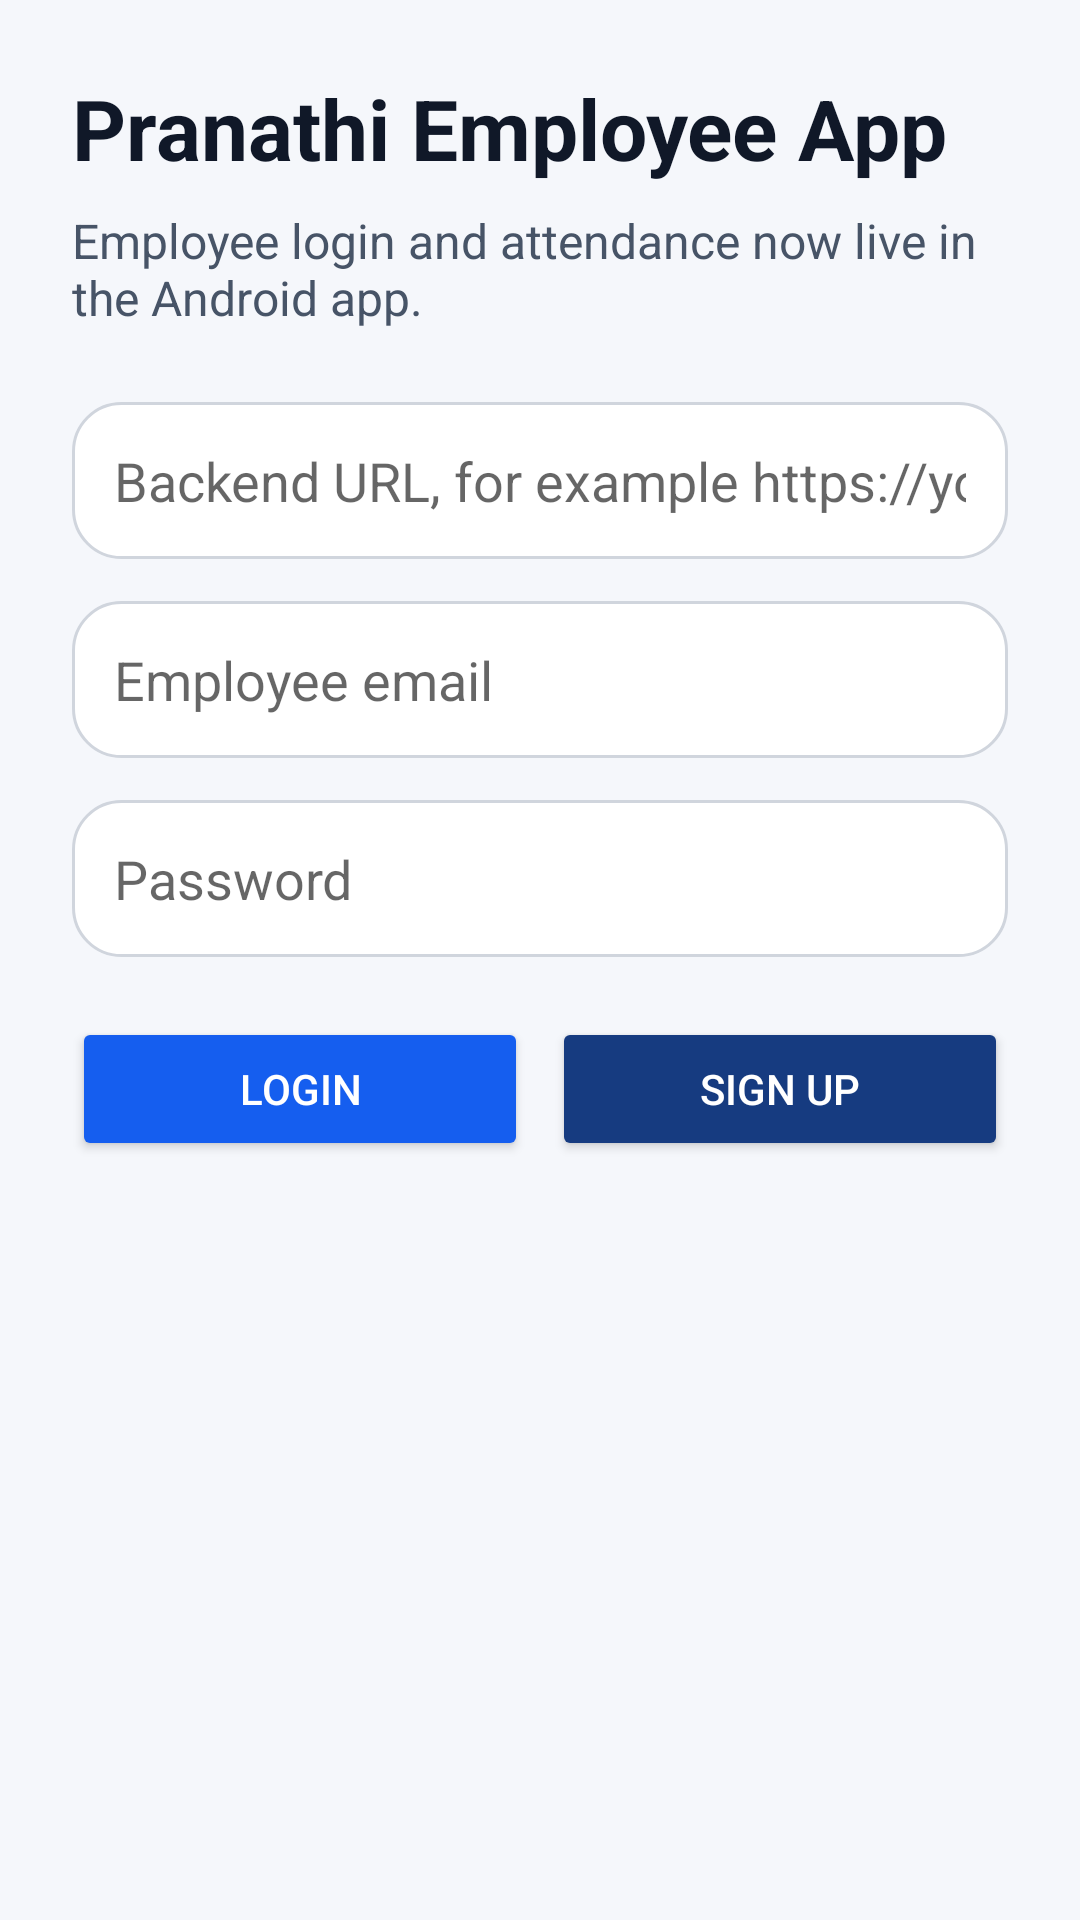

This screen was rendered from an Android layout file. Write that file and the resources it references.
<!-- AndroidManifest.xml: application theme Theme.PranathiEmployeeApp -->
<!-- res/layout/activity_login.xml -->
<?xml version="1.0" encoding="utf-8"?>
<ScrollView xmlns:android="http://schemas.android.com/apk/res/android"
    android:layout_width="match_parent"
    android:layout_height="match_parent"
    android:background="@color/surface">

    <LinearLayout
        android:layout_width="match_parent"
        android:layout_height="wrap_content"
        android:orientation="vertical"
        android:padding="24dp">

        <TextView
            android:layout_width="wrap_content"
            android:layout_height="wrap_content"
            android:text="@string/app_name"
            android:textColor="@color/ink"
            android:textSize="28sp"
            android:textStyle="bold" />

        <TextView
            android:layout_width="wrap_content"
            android:layout_height="wrap_content"
            android:layout_marginTop="8dp"
            android:text="Employee login and attendance now live in the Android app."
            android:textColor="@color/inkMuted"
            android:textSize="16sp" />

        <EditText
            android:id="@+id/baseUrlInput"
            android:layout_width="match_parent"
            android:layout_height="wrap_content"
            android:layout_marginTop="24dp"
            android:background="@drawable/input_background"
            android:hint="Backend URL, for example https://your-app.azurewebsites.net"
            android:inputType="textUri"
            android:padding="14dp" />

        <EditText
            android:id="@+id/emailInput"
            android:layout_width="match_parent"
            android:layout_height="wrap_content"
            android:layout_marginTop="14dp"
            android:background="@drawable/input_background"
            android:hint="Employee email"
            android:inputType="textEmailAddress"
            android:padding="14dp" />

        <EditText
            android:id="@+id/passwordInput"
            android:layout_width="match_parent"
            android:layout_height="wrap_content"
            android:layout_marginTop="14dp"
            android:background="@drawable/input_background"
            android:hint="Password"
            android:inputType="textPassword"
            android:padding="14dp" />

        <LinearLayout
            android:layout_width="match_parent"
            android:layout_height="wrap_content"
            android:layout_marginTop="20dp"
            android:orientation="horizontal">

            <Button
                android:id="@+id/loginButton"
                android:layout_width="0dp"
                android:layout_height="wrap_content"
                android:layout_marginEnd="8dp"
                android:layout_weight="1"
                android:backgroundTint="@color/brand"
                android:text="Login"
                android:textColor="@android:color/white" />

            <Button
                android:id="@+id/signupButton"
                android:layout_width="0dp"
                android:layout_height="wrap_content"
                android:layout_weight="1"
                android:backgroundTint="@color/brandDark"
                android:text="Sign up"
                android:textColor="@android:color/white" />
        </LinearLayout>

        <TextView
            android:id="@+id/messageView"
            android:layout_width="match_parent"
            android:layout_height="wrap_content"
            android:layout_marginTop="18dp"
            android:textColor="@color/status"
            android:textSize="15sp" />
    </LinearLayout>

</ScrollView>
<!-- resources referenced by this layout -->
<resources>
  <color name="brand">#155EEF</color>
  <color name="brandDark">#163B80</color>
  <color name="ink">#101828</color>
  <color name="inkMuted">#475467</color>
  <color name="status">#0F5A90</color>
  <color name="surface">#F5F7FB</color>
  <!-- drawable input_background (drawable) -->
  <?xml version="1.0" encoding="utf-8"?>
  <shape xmlns:android="http://schemas.android.com/apk/res/android" android:shape="rectangle">
      <solid android:color="@android:color/white" />
      <corners android:radius="16dp" />
      <stroke
          android:width="1dp"
          android:color="@color/stroke" />
  </shape>
  <string name="app_name">Pranathi Employee App</string>
  <style name="Theme.PranathiEmployeeApp" parent="Theme.MaterialComponents.DayNight.NoActionBar">
          <item name="colorPrimary">@color/brand</item>
          <item name="colorPrimaryVariant">@color/brandDark</item>
          <item name="colorOnPrimary">@android:color/white</item>
          <item name="android:statusBarColor">@color/brandDark</item>
          <item name="android:navigationBarColor">@color/surface</item>
          <item name="android:windowLightStatusBar" tools:targetApi="m">false</item>
      </style>
  <color name="stroke">#D0D5DD</color>
</resources>
